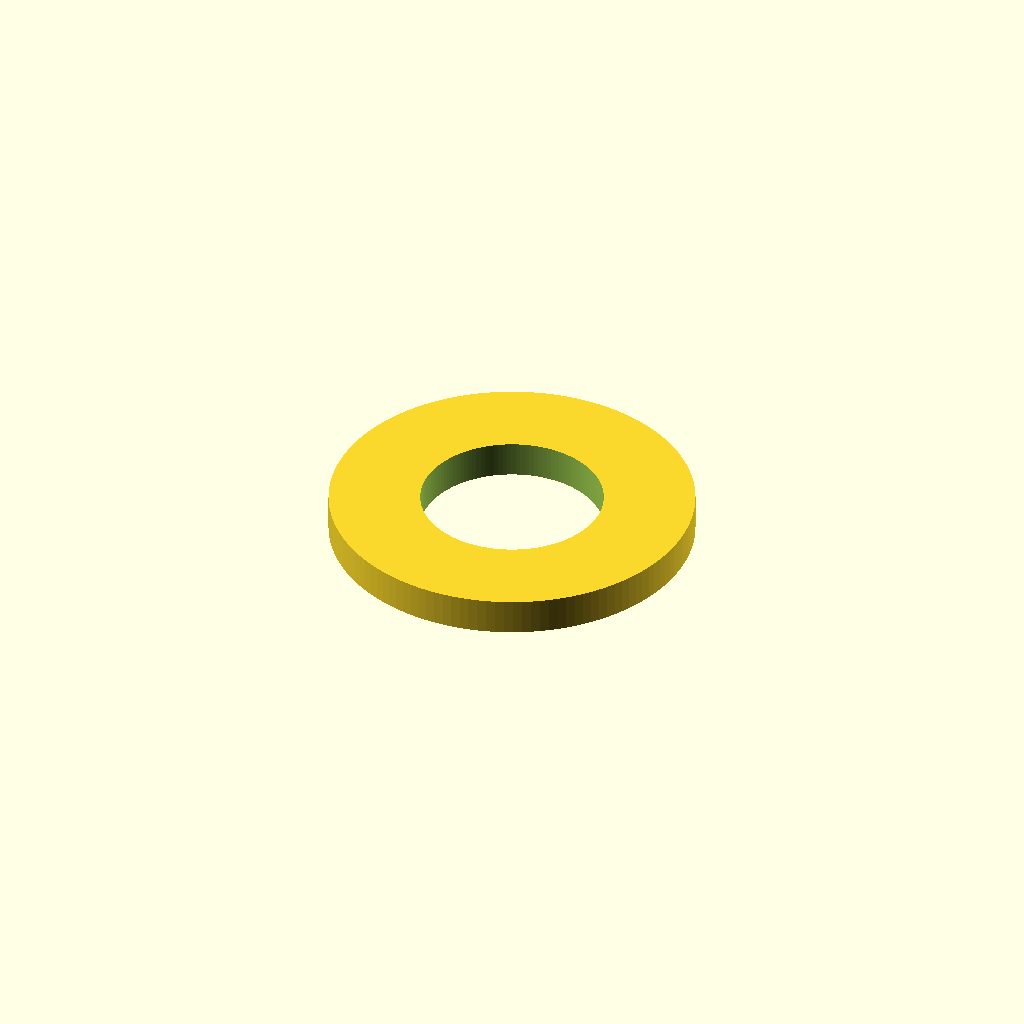
Cell 1: rendered with the file's own defaults.
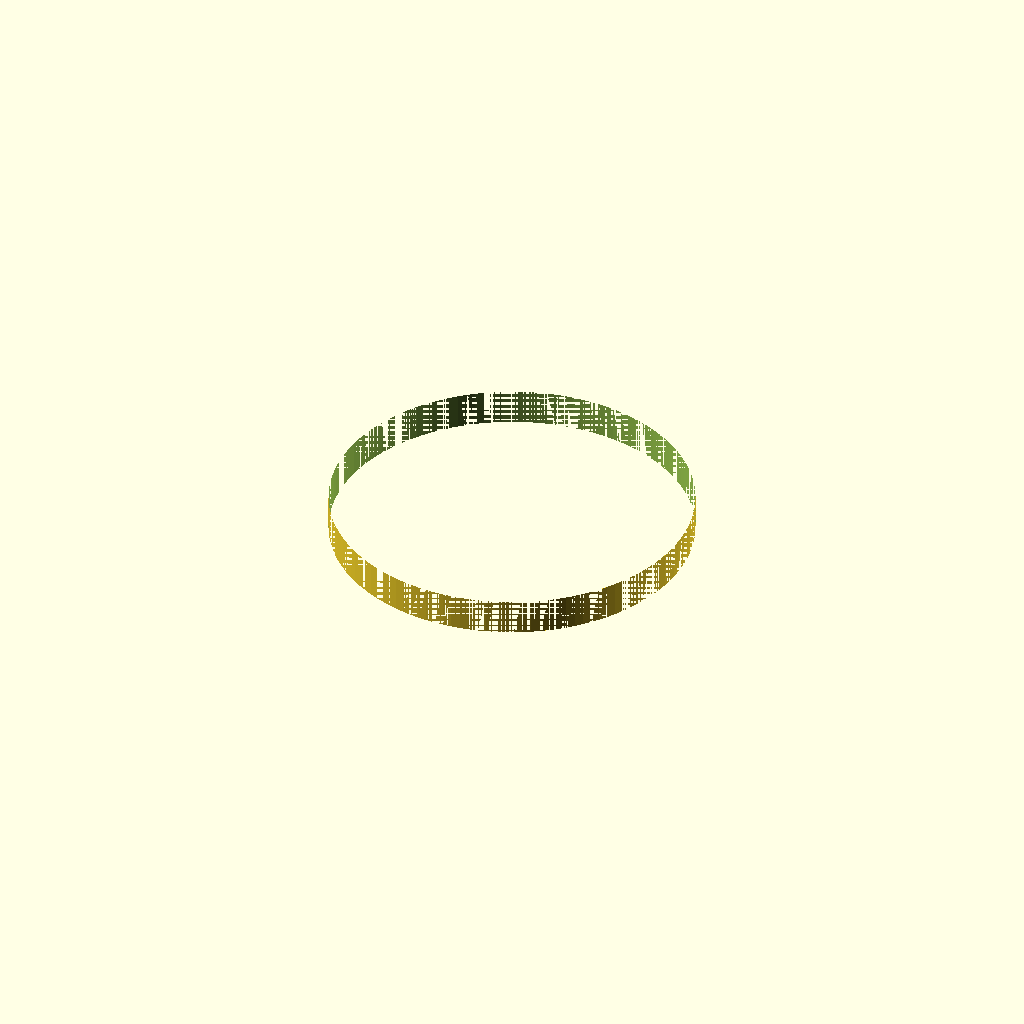
Cell 2: the same model with inner_diameter_mm = 10.
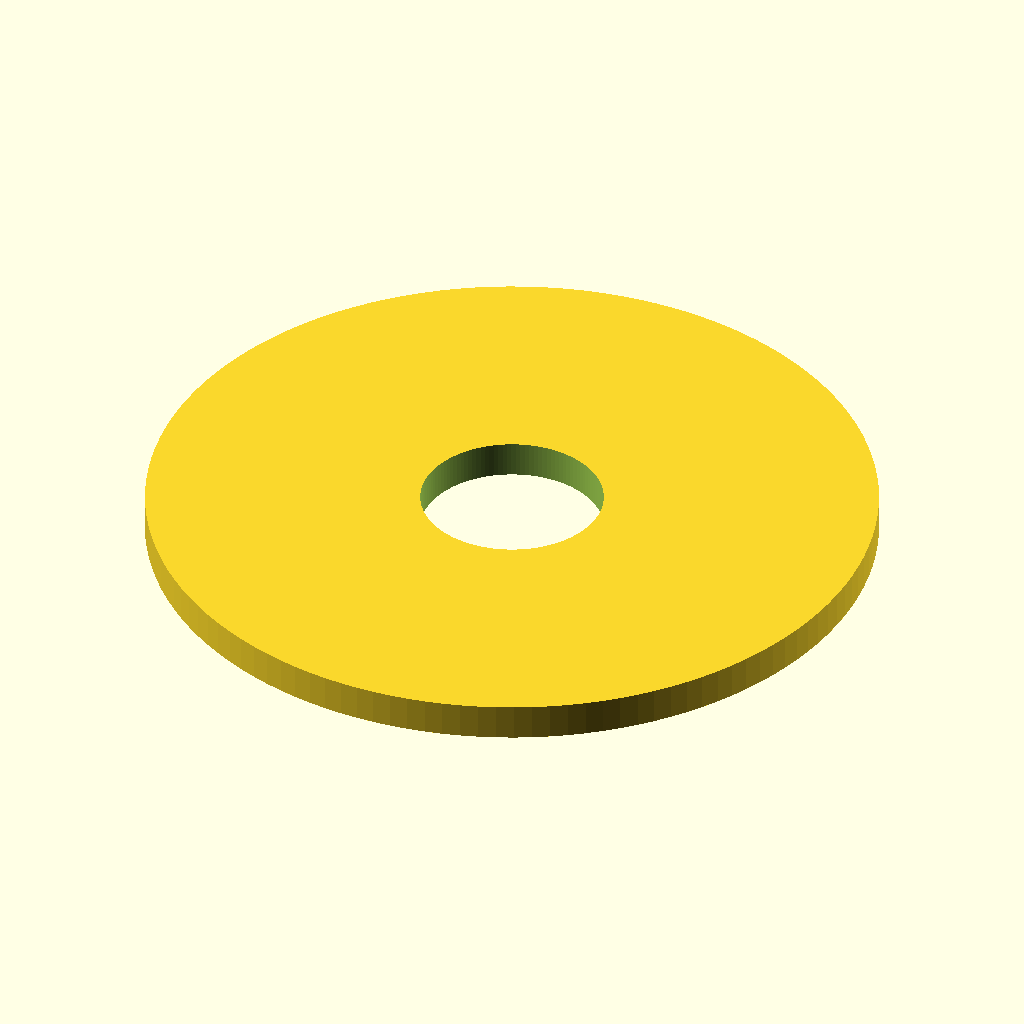
Cell 3: the same model with outer_diameter_mm = 20.
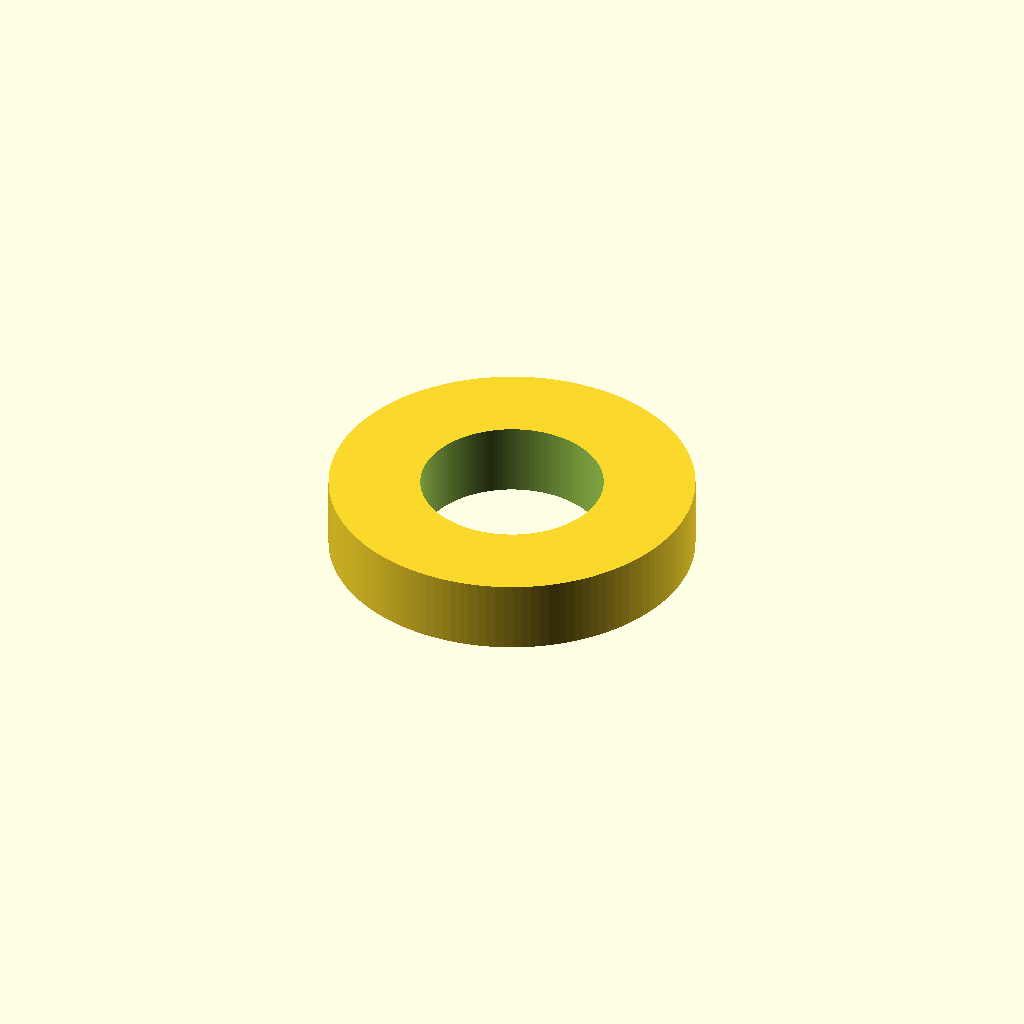
Cell 4 — thickness_mm set to 2, the other parameters unchanged.
One fixed orthographic camera (rotation 55°, 0°, 25°; colour scheme Cornfield) for every cell.
OpenSCAD source file results/nopscadlib/craft/scad/washer__M5_washer.scad:
// Flat washer: 5.0mm inner diameter, 10.0mm outer diameter, 1.0mm thickness

inner_diameter_mm = 5.0;
outer_diameter_mm = 10.0;
thickness_mm      = 1.0;

$fn = 128; // smooth circular hole and OD

difference() {
    cylinder(d = outer_diameter_mm, h = thickness_mm, center = true);
    cylinder(d = inner_diameter_mm, h = thickness_mm + 0.2, center = true); // slight extra to ensure clean cut
}
Customizer parameters (derived from the source; name, type, default, range or options):
inner_diameter_mm: number, default 5
outer_diameter_mm: number, default 10
thickness_mm: number, default 1
